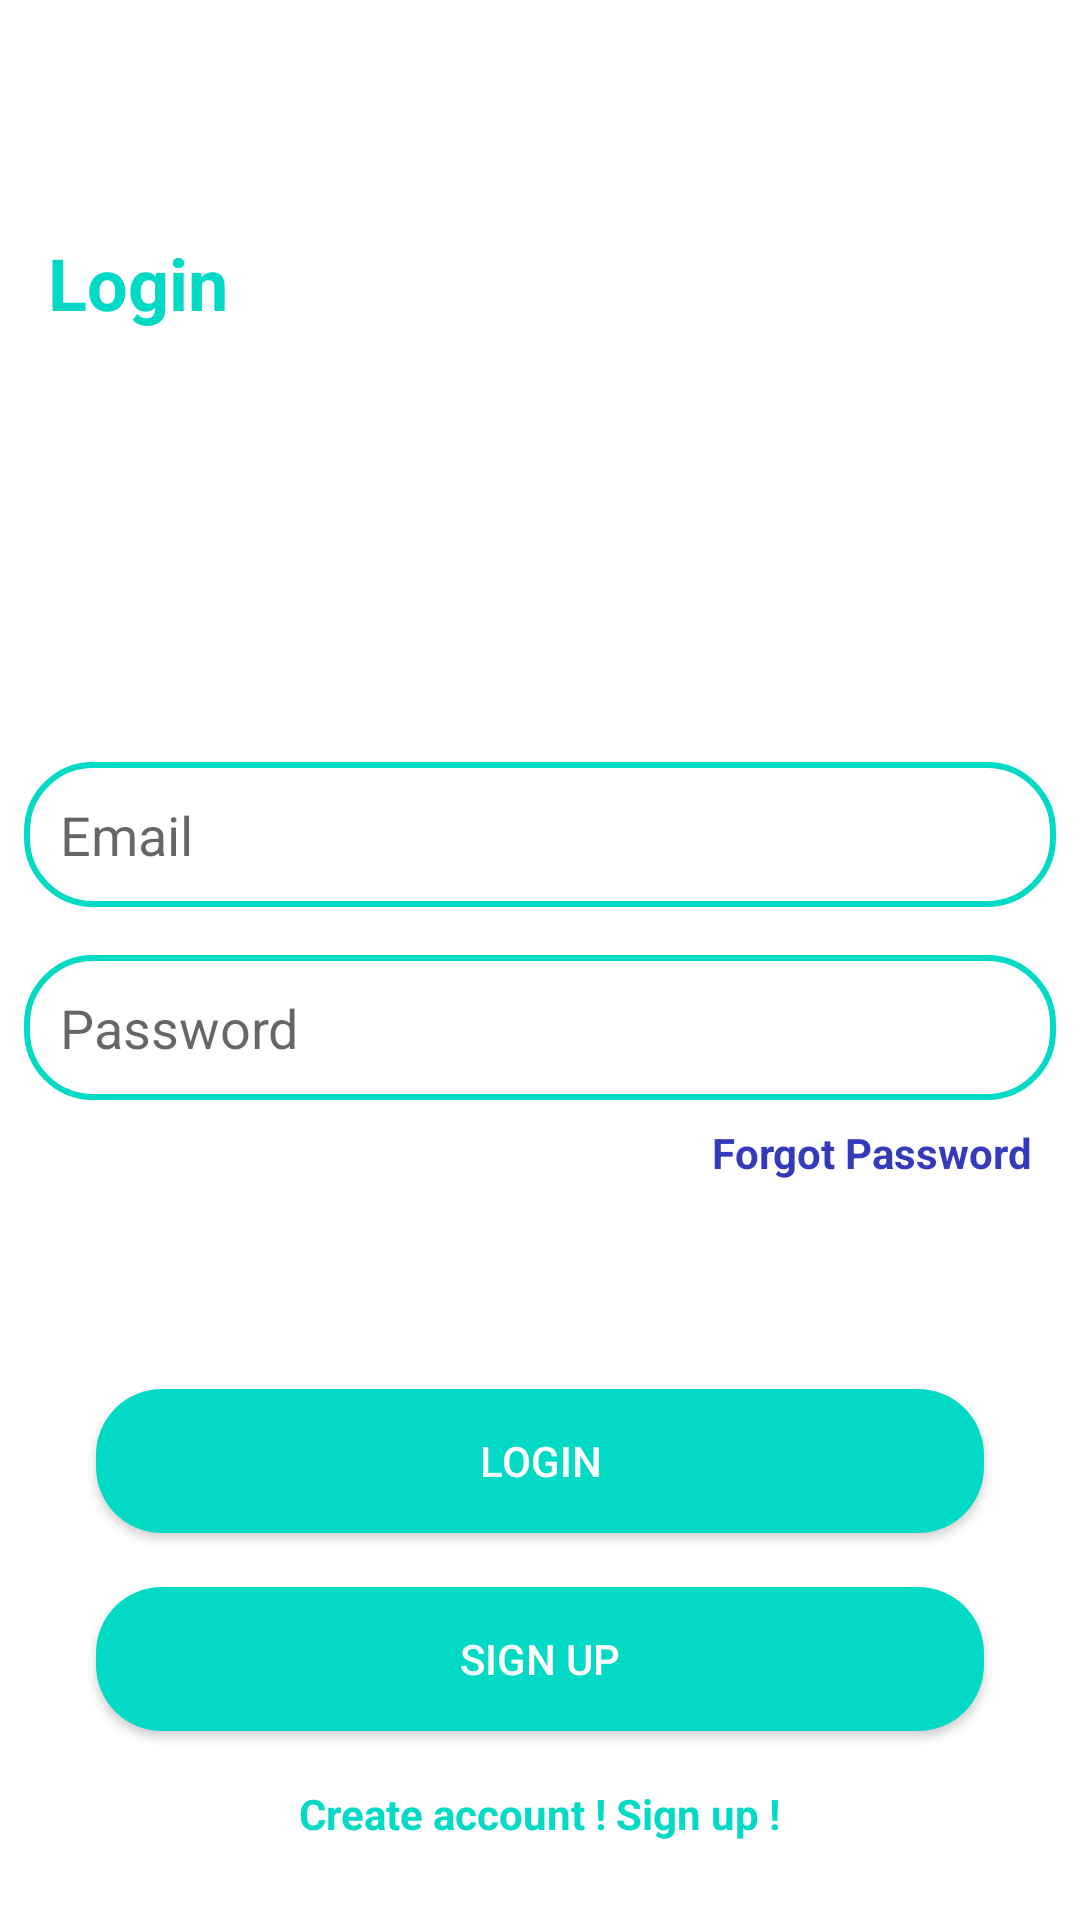

Write the Android layout XML for this screen, with the resource values it uses.
<!-- AndroidManifest.xml: application theme Theme.MascaraSocialMedia -->
<!-- res/layout/fragment_login.xml -->
<?xml version="1.0" encoding="utf-8"?>
<RelativeLayout xmlns:android="http://schemas.android.com/apk/res/android"
    xmlns:tools="http://schemas.android.com/tools"
    android:layout_width="match_parent"
    android:layout_height="match_parent"
    tools:context=".fragment.CreateAccountFragment">

    
    <TextView
        android:layout_width="wrap_content"
        android:layout_height="wrap_content"
        android:text="Login"
        android:textStyle="bold"
        android:textSize="24sp"
        android:textColor="@color/teal_200"
        android:layout_marginTop="78dp"
        android:layout_marginStart="16dp"
        android:layout_marginLeft="16dp"/>

    <LinearLayout
        android:id="@+id/ll1"
        android:layout_width="match_parent"
        android:layout_height="wrap_content"
        android:layout_centerInParent="true"
        android:orientation="vertical">


        <EditText
            android:id="@+id/emailAT"
            android:layout_width="match_parent"
            android:layout_height="wrap_content"
            android:layout_marginStart="8dp"
            android:layout_marginTop="8dp"
            android:layout_marginEnd="8dp"
            android:layout_marginBottom="8dp"
            android:background="@drawable/text_box"
            android:hint="Email"
            android:padding="12dp"></EditText>

        <EditText
            android:id="@+id/passwordAT"
            android:layout_width="match_parent"
            android:layout_height="wrap_content"
            android:layout_margin="8dp"
            android:background="@drawable/text_box"
            android:hint="Password"
            android:padding="12dp"></EditText>
        <TextView
            android:layout_width="wrap_content"
            android:layout_height="wrap_content"
            android:text="Forgot Password"
            android:textColor="@color/forgot"
            android:textStyle="bold"
            android:layout_gravity="end"
            android:layout_marginEnd="16dp"
            android:id="@+id/forgotTV"
            android:layout_marginRight="16dp"/>
    </LinearLayout>
    <ProgressBar
        android:layout_above="@+id/loginBtn"
        android:id="@+id/progressBar"
        android:layout_centerHorizontal="true"
        android:layout_width="wrap_content"
        android:layout_height="wrap_content"
        android:layout_below="@+id/ll1"
        android:visibility="gone" />
    <Button
        android:id="@+id/loginBtn"
        android:layout_width="match_parent"
        android:layout_height="wrap_content"
        android:text="Login"
        android:background="@drawable/btn_bg"
        android:layout_marginStart="32dp"
        android:layout_marginEnd="32dp"
        android:textColor="#fff"
        android:layout_above="@+id/googleSignInBtn"
        android:layout_marginBottom="18dp"/>

    <Button
        android:id="@+id/googleSignInBtn"
        android:layout_width="match_parent"
        android:layout_height="wrap_content"
        android:text="Sign Up"
        android:background="@drawable/btn_bg"
        android:layout_marginStart="32dp"
        android:layout_marginEnd="32dp"
        android:textColor="#fff"
        android:layout_above="@+id/signUpTV"
        android:layout_marginBottom="18dp"/>

    <TextView
        android:id="@+id/signUpTV"
        android:layout_width="wrap_content"
        android:layout_height="wrap_content"
        android:layout_centerHorizontal="true"
        android:layout_alignParentBottom="true"
        android:layout_marginBottom="26dp"
        android:text="Create account ! Sign up !"
        android:textStyle="bold"
        android:textColor="@color/teal_200"/>
</RelativeLayout>
<!-- resources referenced by this layout -->
<resources>
  <color name="forgot">#FF333BBB</color>
  <color name="teal_200">#FF03DAC5</color>
  <!-- drawable btn_bg (drawable) -->
  <?xml version="1.0" encoding="utf-8"?>
  <shape xmlns:android="http://schemas.android.com/apk/res/android"
      android:shape="rectangle">
  
      <solid
          android:color="@color/teal_200"/>
      <corners
          android:radius="22dp"/>
  </shape>
  <!-- drawable text_box (drawable) -->
  <?xml version="1.0" encoding="utf-8"?>
  <shape xmlns:android="http://schemas.android.com/apk/res/android"
      android:shape="rectangle">
  
      <corners
          android:radius="22dp"/>
      <stroke
          android:color="@color/teal_200"
          android:width="2dp"/>
  
  </shape>
  <style name="Theme.MascaraSocialMedia" parent="Theme.MaterialComponents.DayNight.DarkActionBar">
          
          <item name="colorPrimary">@color/purple_500</item>
          <item name="colorPrimaryVariant">@color/purple_700</item>
          <item name="colorOnPrimary">@color/white</item>
          
          <item name="colorSecondary">@color/teal_200</item>
          <item name="colorSecondaryVariant">@color/teal_700</item>
          <item name="colorOnSecondary">@color/black</item>
          
          <item name="android:statusBarColor">?attr/colorPrimaryVariant</item>
          
      </style>
  <color name="purple_500">#FF6200EE</color>
  <color name="purple_700">#FF3700B3</color>
  <color name="white">#FFFFFFFF</color>
  <color name="teal_700">#FF018786</color>
  <color name="black">#FF000000</color>
</resources>
